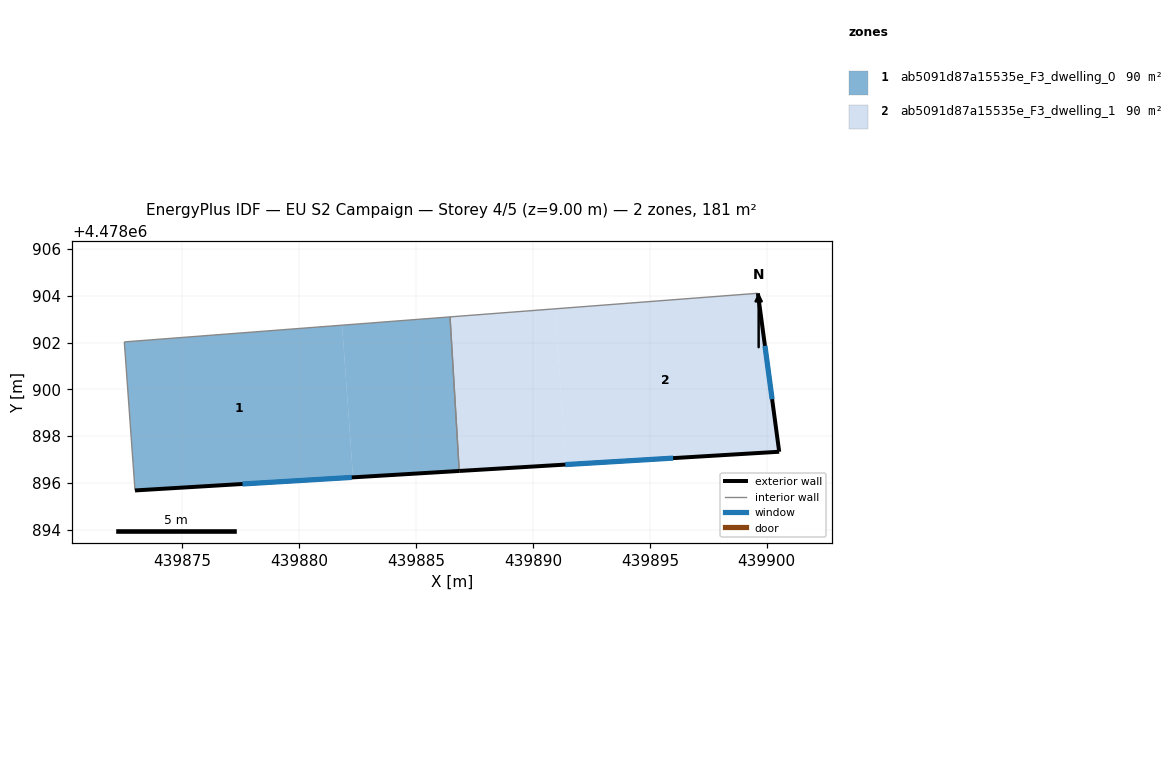
=== STOREY PLAN SPEC (per zone: floor XY polygon, exterior-wall plan segments, windows/doors) ===
zone 1: ab5091d87a15535e_F3_dwelling_0  (90.4 m²)
  floor: (439881.84, 4478902.75) (439882.30, 4478896.24) (439872.98, 4478895.68) (439872.52, 4478902.03)
  floor: (439886.45, 4478903.10) (439886.85, 4478896.51) (439882.30, 4478896.24) (439881.84, 4478902.75)
  exterior wall: (439872.98, 4478895.68) – (439886.85, 4478896.51)  [13.9 m]
    window: (439877.57, 4478895.95) – (439882.25, 4478896.23)  [4.7 m²]
  interior walls: 3
zone 2: ab5091d87a15535e_F3_dwelling_1  (90.3 m²)
  floor: (439890.93, 4478903.45) (439891.41, 4478896.79) (439886.85, 4478896.51) (439886.45, 4478903.10)
  floor: (439899.62, 4478904.11) (439900.53, 4478897.33) (439891.41, 4478896.79) (439890.94, 4478903.44)
  exterior wall: (439886.85, 4478896.51) – (439900.53, 4478897.33)  [13.7 m]
    window: (439891.38, 4478896.78) – (439896.00, 4478897.06)  [4.7 m²]
  exterior wall: (439900.53, 4478897.33) – (439899.62, 4478904.11)  [6.8 m]
    window: (439900.23, 4478899.58) – (439899.92, 4478901.86)  [2.3 m²]
  interior walls: 2

=== DERIVED (storey summary) ===
Building: EU S2 Campaign
Storey: 4 of 5  (floor level z = 9.00 m)
Storey gross floor area: 180.7 m²
Zones on this storey: 2
  - ab5091d87a15535e_F3_dwelling_0: floor 90.4 m²; exterior wall 13.9 m (41.7 m²); 1 window(s) 4.7 m²; WWR 11.4%
  - ab5091d87a15535e_F3_dwelling_1: floor 90.3 m²; exterior wall 20.6 m (61.7 m²); 2 window(s) 7.0 m²; WWR 11.4%
Zone adjacency (shared interzone walls):
  - ab5091d87a15535e_F3_dwelling_0 ↔ ab5091d87a15535e_F3_dwelling_1